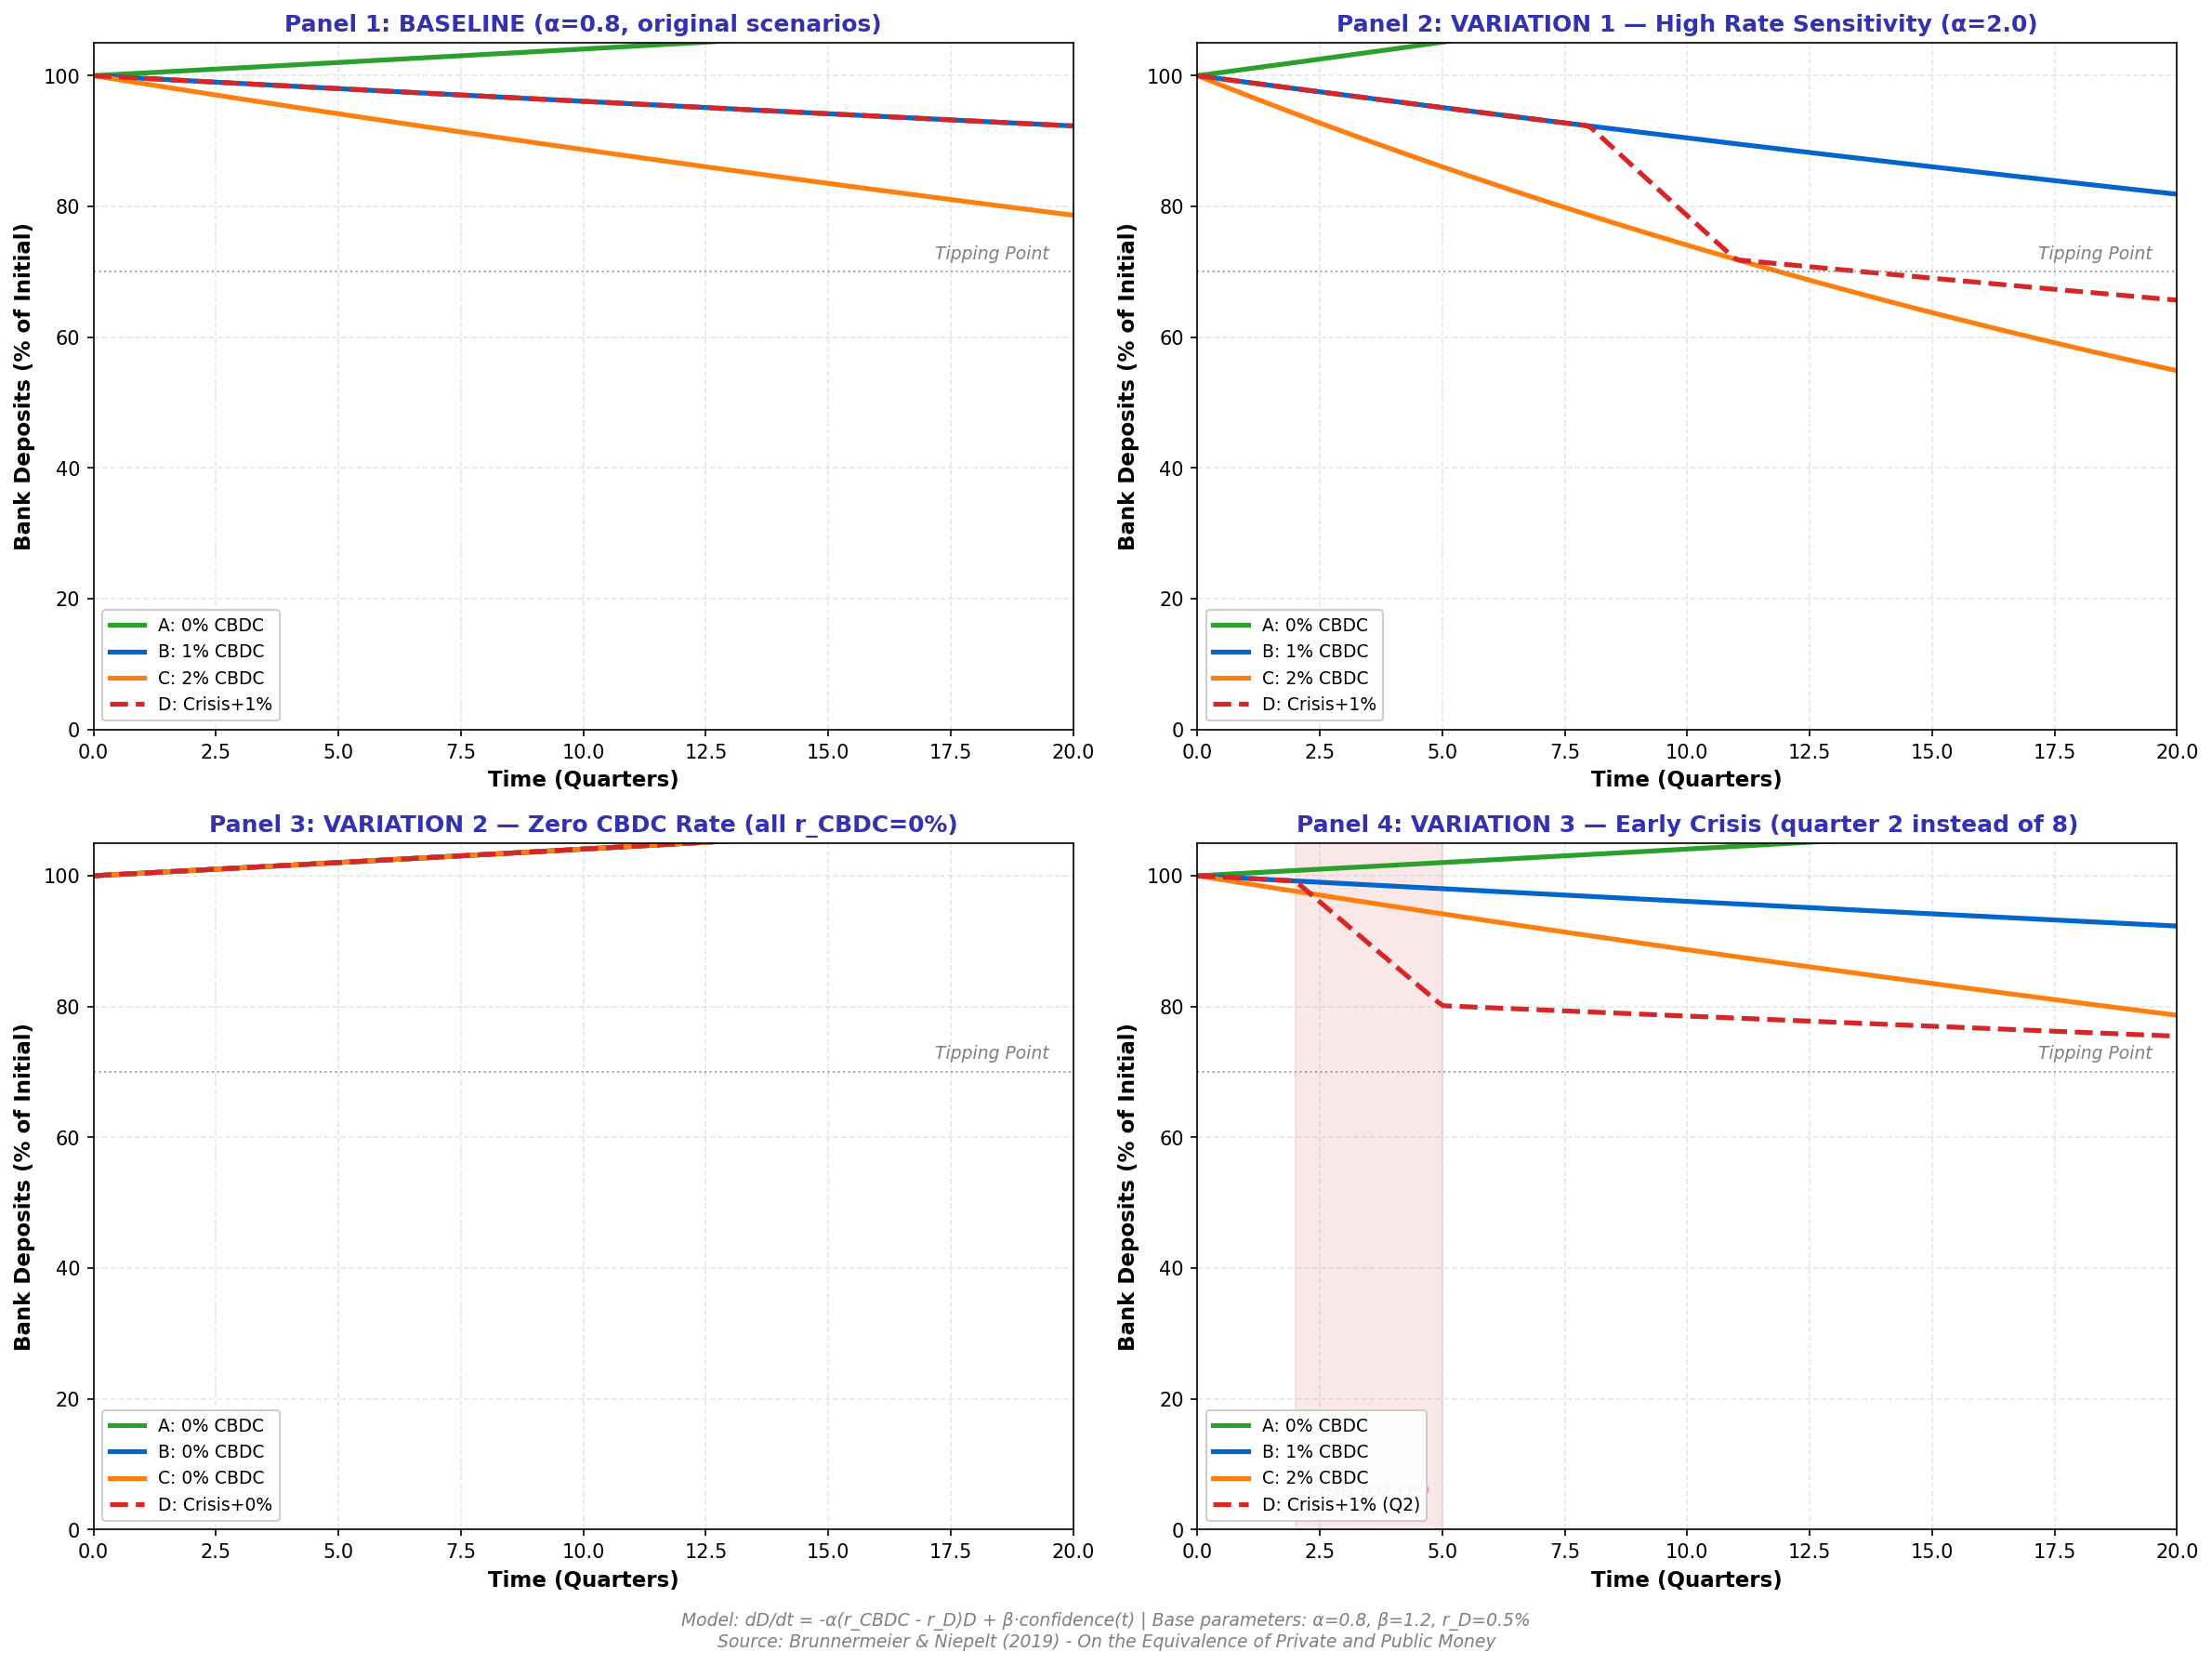

Source code (Python):
r"""Bank Disintermediation: CBDC Variations

Explores sensitivity of deposit dynamics to policy parameters.

Economic Model: $\frac{dD}{dt} = -\alpha(r_{CBDC} - r_D)D + \beta \cdot confidence(t)$

Variations:
1. Baseline (α=0.8, original scenarios)
2. High rate sensitivity (α=2.0)
3. Zero CBDC rate (all r_CBDC=0%)
4. Early crisis (crisis starts quarter 2 instead of 8)
"""
import matplotlib.pyplot as plt
import numpy as np
from pathlib import Path
from scipy.integrate import odeint

np.random.seed(42)

plt.rcParams.update({
    'font.size': 11, 'axes.labelsize': 11, 'axes.titlesize': 12,
    'xtick.labelsize': 10, 'ytick.labelsize': 10, 'legend.fontsize': 9,
    'figure.figsize': (16, 12), 'figure.dpi': 150
})

MLPURPLE = '#3333B2'
MLBLUE = '#0066CC'
MLORANGE = '#FF7F0E'
MLGREEN = '#2CA02C'
MLRED = '#D62728'

def deposit_dynamics(D, t, r_cbdc, r_deposit, alpha, beta, crisis_start, crisis_duration):
    """
    Deposit flight differential equation.

    Parameters:
    - D: current deposit level (% of initial)
    - t: time (quarters)
    - r_cbdc: CBDC interest rate
    - r_deposit: bank deposit rate
    - alpha: rate sensitivity parameter
    - beta: confidence parameter
    - crisis_start: quarter when crisis begins (if applicable)
    - crisis_duration: length of crisis shock
    """
    # Confidence shock during crisis
    if crisis_start is not None and crisis_start <= t < crisis_start + crisis_duration:
        confidence_shock = -5.0  # Sharp confidence loss
    else:
        confidence_shock = 0.0

    # Rate differential effect
    rate_effect = -alpha * (r_cbdc - r_deposit) * D

    # Confidence effect
    confidence_effect = beta * confidence_shock

    dDdt = rate_effect + confidence_effect
    return dDdt

# Time grid: 20 quarters (5 years)
t = np.linspace(0, 20, 200)

# Base parameters
r_deposit = 0.005  # 0.5% bank deposit rate
alpha_base = 0.8  # Base rate sensitivity
beta = 1.2  # Confidence sensitivity
D0 = 100.0  # Initial deposits (normalized to 100%)

# Define scenarios
scenarios_base = [
    {'name': 'A: 0% CBDC', 'r_cbdc': 0.0, 'crisis': None, 'color': MLGREEN, 'style': '-'},
    {'name': 'B: 1% CBDC', 'r_cbdc': 0.01, 'crisis': None, 'color': MLBLUE, 'style': '-'},
    {'name': 'C: 2% CBDC', 'r_cbdc': 0.02, 'crisis': None, 'color': MLORANGE, 'style': '-'},
    {'name': 'D: Crisis+1%', 'r_cbdc': 0.01, 'crisis': 8, 'color': MLRED, 'style': '--'},
]

fig, ((ax1, ax2), (ax3, ax4)) = plt.subplots(2, 2, figsize=(16, 12))

# Panel 1: BASELINE (α=0.8, original scenarios)
for scenario in scenarios_base:
    crisis_start = scenario['crisis']
    crisis_duration = 3 if crisis_start is not None else 0

    D = odeint(deposit_dynamics, D0, t,
               args=(scenario['r_cbdc'], r_deposit, alpha_base, beta, crisis_start, crisis_duration))

    ax1.plot(t, D, label=scenario['name'], color=scenario['color'],
             linewidth=2.5, linestyle=scenario['style'])

ax1.axhline(70, color='gray', linestyle=':', linewidth=1, alpha=0.7)
ax1.text(19.5, 72, 'Tipping Point', ha='right', fontsize=9, color='gray', style='italic')
ax1.set_xlabel('Time (Quarters)', fontweight='bold')
ax1.set_ylabel('Bank Deposits (% of Initial)', fontweight='bold')
ax1.set_title('Panel 1: BASELINE (α=0.8, original scenarios)', fontsize=12, fontweight='bold', color=MLPURPLE)
ax1.legend(loc='lower left', framealpha=0.95)
ax1.grid(True, alpha=0.3, linestyle='--')
ax1.set_xlim(0, 20)
ax1.set_ylim(0, 105)

# Panel 2: VARIATION 1 — High rate sensitivity (α=2.0)
alpha_high = 2.0
for scenario in scenarios_base:
    crisis_start = scenario['crisis']
    crisis_duration = 3 if crisis_start is not None else 0

    D = odeint(deposit_dynamics, D0, t,
               args=(scenario['r_cbdc'], r_deposit, alpha_high, beta, crisis_start, crisis_duration))

    ax2.plot(t, D, label=scenario['name'], color=scenario['color'],
             linewidth=2.5, linestyle=scenario['style'])

ax2.axhline(70, color='gray', linestyle=':', linewidth=1, alpha=0.7)
ax2.text(19.5, 72, 'Tipping Point', ha='right', fontsize=9, color='gray', style='italic')
ax2.set_xlabel('Time (Quarters)', fontweight='bold')
ax2.set_ylabel('Bank Deposits (% of Initial)', fontweight='bold')
ax2.set_title('Panel 2: VARIATION 1 — High Rate Sensitivity (α=2.0)', fontsize=12, fontweight='bold', color=MLPURPLE)
ax2.legend(loc='lower left', framealpha=0.95)
ax2.grid(True, alpha=0.3, linestyle='--')
ax2.set_xlim(0, 20)
ax2.set_ylim(0, 105)

# Panel 3: VARIATION 2 — All CBDC rates set to 0%
scenarios_zero = [
    {'name': 'A: 0% CBDC', 'r_cbdc': 0.0, 'crisis': None, 'color': MLGREEN, 'style': '-'},
    {'name': 'B: 0% CBDC', 'r_cbdc': 0.0, 'crisis': None, 'color': MLBLUE, 'style': '-'},
    {'name': 'C: 0% CBDC', 'r_cbdc': 0.0, 'crisis': None, 'color': MLORANGE, 'style': '-'},
    {'name': 'D: Crisis+0%', 'r_cbdc': 0.0, 'crisis': 8, 'color': MLRED, 'style': '--'},
]

for scenario in scenarios_zero:
    crisis_start = scenario['crisis']
    crisis_duration = 3 if crisis_start is not None else 0

    D = odeint(deposit_dynamics, D0, t,
               args=(scenario['r_cbdc'], r_deposit, alpha_base, beta, crisis_start, crisis_duration))

    ax3.plot(t, D, label=scenario['name'], color=scenario['color'],
             linewidth=2.5, linestyle=scenario['style'])

ax3.axhline(70, color='gray', linestyle=':', linewidth=1, alpha=0.7)
ax3.text(19.5, 72, 'Tipping Point', ha='right', fontsize=9, color='gray', style='italic')
ax3.set_xlabel('Time (Quarters)', fontweight='bold')
ax3.set_ylabel('Bank Deposits (% of Initial)', fontweight='bold')
ax3.set_title('Panel 3: VARIATION 2 — Zero CBDC Rate (all r_CBDC=0%)', fontsize=12, fontweight='bold', color=MLPURPLE)
ax3.legend(loc='lower left', framealpha=0.95)
ax3.grid(True, alpha=0.3, linestyle='--')
ax3.set_xlim(0, 20)
ax3.set_ylim(0, 105)

# Panel 4: VARIATION 3 — Early crisis (quarter 2 instead of 8)
scenarios_early = [
    {'name': 'A: 0% CBDC', 'r_cbdc': 0.0, 'crisis': None, 'color': MLGREEN, 'style': '-'},
    {'name': 'B: 1% CBDC', 'r_cbdc': 0.01, 'crisis': None, 'color': MLBLUE, 'style': '-'},
    {'name': 'C: 2% CBDC', 'r_cbdc': 0.02, 'crisis': None, 'color': MLORANGE, 'style': '-'},
    {'name': 'D: Crisis+1% (Q2)', 'r_cbdc': 0.01, 'crisis': 2, 'color': MLRED, 'style': '--'},
]

for scenario in scenarios_early:
    crisis_start = scenario['crisis']
    crisis_duration = 3 if crisis_start is not None else 0

    D = odeint(deposit_dynamics, D0, t,
               args=(scenario['r_cbdc'], r_deposit, alpha_base, beta, crisis_start, crisis_duration))

    ax4.plot(t, D, label=scenario['name'], color=scenario['color'],
             linewidth=2.5, linestyle=scenario['style'])

# Highlight early crisis period
ax4.axvspan(2, 5, alpha=0.1, color=MLRED)
ax4.text(3.5, 5, 'Crisis (Q2-Q5)', ha='center', fontsize=9, color=MLRED, style='italic')

ax4.axhline(70, color='gray', linestyle=':', linewidth=1, alpha=0.7)
ax4.text(19.5, 72, 'Tipping Point', ha='right', fontsize=9, color='gray', style='italic')
ax4.set_xlabel('Time (Quarters)', fontweight='bold')
ax4.set_ylabel('Bank Deposits (% of Initial)', fontweight='bold')
ax4.set_title('Panel 4: VARIATION 3 — Early Crisis (quarter 2 instead of 8)', fontsize=12, fontweight='bold', color=MLPURPLE)
ax4.legend(loc='lower left', framealpha=0.95)
ax4.grid(True, alpha=0.3, linestyle='--')
ax4.set_xlim(0, 20)
ax4.set_ylim(0, 105)

# Add overall caption
fig.text(0.5, 0.01,
         'Model: dD/dt = -α(r_CBDC - r_D)D + β·confidence(t) | Base parameters: α=0.8, β=1.2, r_D=0.5%\n'
         'Source: Brunnermeier & Niepelt (2019) - On the Equivalence of Private and Public Money',
         ha='center', fontsize=9, style='italic', color='gray')

plt.tight_layout(rect=[0, 0.03, 1, 1])
plt.savefig(Path(__file__).parent / 'chart_varied.pdf', dpi=300, bbox_inches='tight')
plt.savefig(Path(__file__).parent / 'chart_varied.png', dpi=150, bbox_inches='tight')
plt.close()
print("Variation chart saved to chart_varied.pdf and chart_varied.png")
